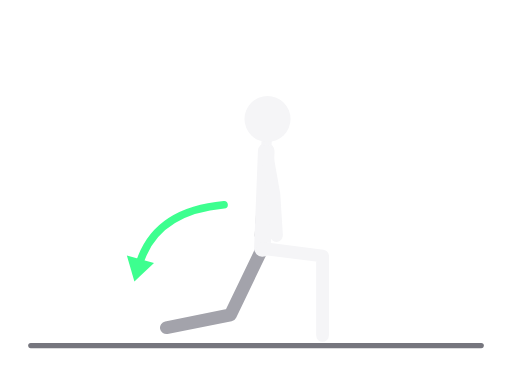
t = 0.00 s
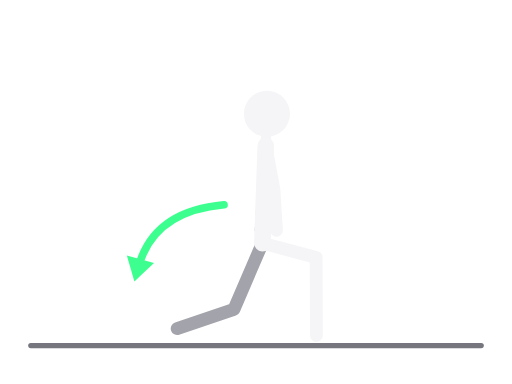
t = 0.31 s
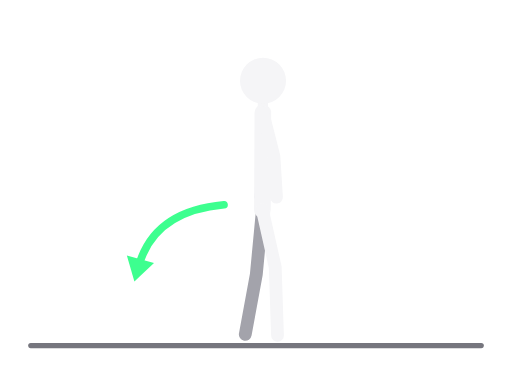
t = 0.94 s
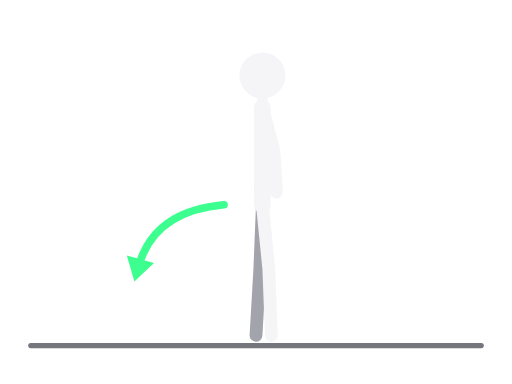
t = 1.25 s
t = 1.56 s: frame unchanged from t = 0.94 s, image omitted
t = 2.19 s: frame unchanged from t = 0.31 s, image omitted

The animated SVG that drew these frames (rendered in a browser with its animation timeline set to each time). Animation: 8 SMIL elements (animate=8); one cycle of 2.50 s, repeats indefinitely.

<svg xmlns="http://www.w3.org/2000/svg" viewBox="0 0 400 300" role="img" aria-label="Iskorak unazad"><title>Iskorak unazad</title><g stroke-linecap="round" stroke-linejoin="round"><line x1="24" y1="270" x2="376" y2="270" style="stroke:var(--ill-floor,#76767E)" stroke-width="4"/><polyline points="205,194 180,246 130,256" fill="none" style="stroke:var(--ill-far,#A3A3AB)" stroke-width="10"><animate attributeName="points" values="205,194 180,246 130,256;205,160 203,210 200,262;205,194 180,246 130,256" dur="2.5s" repeatCount="indefinite" calcMode="spline" keyTimes="0;0.5;1" keySplines="0.45 0 0.55 1;0.45 0 0.55 1"/></polyline><polyline points="208,118 206,152 204,184" fill="none" style="stroke:var(--ill-far,#A3A3AB)" stroke-width="10"><animate attributeName="points" values="208,118 206,152 204,184;205,84 206,118 204,150;208,118 206,152 204,184" dur="2.5s" repeatCount="indefinite" calcMode="spline" keyTimes="0;0.5;1" keySplines="0.45 0 0.55 1;0.45 0 0.55 1"/></polyline><polyline points="208,118 205,194" fill="none" style="stroke:var(--ill-near,#F5F5F7)" stroke-width="13"><animate attributeName="points" values="208,118 205,194;205,84 205,160;208,118 205,194" dur="2.5s" repeatCount="indefinite" calcMode="spline" keyTimes="0;0.5;1" keySplines="0.45 0 0.55 1;0.45 0 0.55 1"/></polyline><polyline points="208,118 209,93" fill="none" style="stroke:var(--ill-near,#F5F5F7)" stroke-width="8"><animate attributeName="points" values="208,118 209,93;205,84 205,59;208,118 209,93" dur="2.5s" repeatCount="indefinite" calcMode="spline" keyTimes="0;0.5;1" keySplines="0.45 0 0.55 1;0.45 0 0.55 1"/></polyline><polyline points="205,194 252,200 252,262" fill="none" style="stroke:var(--ill-near,#F5F5F7)" stroke-width="10"><animate attributeName="points" values="205,194 252,200 252,262;205,160 210,210 212,262;205,194 252,200 252,262" dur="2.5s" repeatCount="indefinite" calcMode="spline" keyTimes="0;0.5;1" keySplines="0.45 0 0.55 1;0.45 0 0.55 1"/></polyline><polyline points="208,118 214,152 216,184" fill="none" style="stroke:var(--ill-near,#F5F5F7)" stroke-width="10"><animate attributeName="points" values="208,118 214,152 216,184;205,84 214,118 216,150;208,118 214,152 216,184" dur="2.5s" repeatCount="indefinite" calcMode="spline" keyTimes="0;0.5;1" keySplines="0.45 0 0.55 1;0.45 0 0.55 1"/></polyline><circle cx="209" cy="93" r="18" style="fill:var(--ill-near,#F5F5F7)"><animate attributeName="cx" values="209;205;209" dur="2.5s" repeatCount="indefinite" calcMode="spline" keyTimes="0;0.5;1" keySplines="0.45 0 0.55 1;0.45 0 0.55 1"/><animate attributeName="cy" values="93;59;93" dur="2.5s" repeatCount="indefinite" calcMode="spline" keyTimes="0;0.5;1" keySplines="0.45 0 0.55 1;0.45 0 0.55 1"/></circle><path d="M175.0 160.0 Q120 165 108.2 208.4" fill="none" style="stroke:var(--ill-accent,#3DFF8F)" stroke-width="6"/><polygon points="105.0,220.0 99.1,199.7 120.3,205.5" style="fill:var(--ill-accent,#3DFF8F)" stroke="none"/></g></svg>
